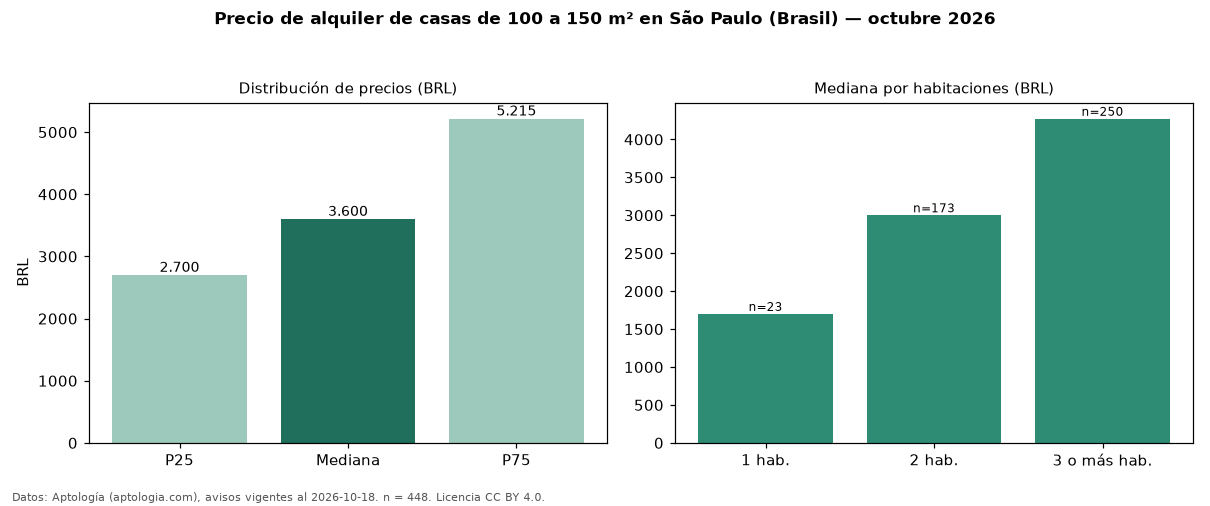

Source data for this figure (header and first rows):
seccion, metrica, valor, moneda, n
filtro, area4, de 100 a 150 m², , 448
precio, p25, 2700, BRL, 448
precio, mediana, 3600, BRL, 448
precio, p75, 5215, BRL, 448
precio, minimo, 876.0, BRL, 448
precio, maximo, 30003, BRL, 448
m2, mediana_precio_m2, 31.12, BRL, 436
m2, area_mediana_m2, 120.0, m2, 436
admin, mediana_admin_mes, 173.0, BRL, 174
banos, mediana_banos, 2.0, , 
parqueadero, pct_con_parqueadero, 90.6, %, 413
habitaciones, 1, 1700, BRL, 23
habitaciones, 2, 3000, BRL, 173
habitaciones, 3+, 4272, BRL, 250
fuente, fecha_datos, 2026-10-18, , 
fuente, atribucion, https://www.aptologia.com/br/aluguel/sao…, , 
fuente, licencia, CC BY 4.0, , 
